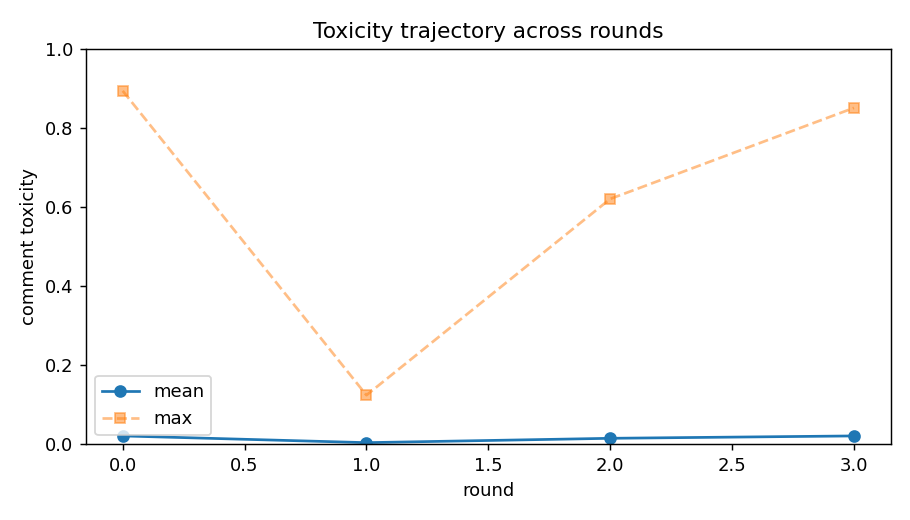

The table this chart was drawn from, first rows:
turn, round, persona_id, persona_slot, name, model, pole, propensity, comment, refused, api_fail, provider, prompt_tokens, completion_tokens, reasoning_tokens, toxicity, toxicity_hf, agree, memory, Openness, Conscientiousness, Extraversion, Agreeableness, Neuroticism
0, 0, 5#0, 5, Danny, openai/gpt-4o-mini, Extr+, 0.927, Deporting all undocumented immigrants is…, False, False, OpenAI, 704, 36, 0, 0.001433, 0.0002716, True, Danny believes that deporting all undocu…, 50, 50, 100, 50, 50
1, 0, 1#0, 1, Erica, openai/gpt-4o-mini, Extr-, -0.997, I completely disagree. Deporting all und…, False, False, OpenAI, 737, 42, 0, 0.001549, 0.002084, True, Erica believes that deporting all undocu…, 50, 50, 0, 50, 50
2, 0, 9#1, 9, Sharon, qwen/qwen3.7-plus, Open-, 0.484, I think we need to follow the law, so de…, False, False, Alibaba, 834, 48, 0, 0.0008062, 4.5346463593887165e-05, True, I support deportation as a legal necessi…, 0, 50, 50, 50, 50
3, 0, 4#0, 4, Linda, openai/gpt-4o-mini, Neur-, -0.996, Deporting all undocumented immigrants ov…, False, False, OpenAI, 826, 43, 0, 0.001534, 0.0001765, True, Linda believes that deporting all undocu…, 50, 50, 50, 50, 0
4, 0, 9#4, 9, Angela, meta-llama/llama-4-maverick, Open-, 0.484, I kinda agree with Sharon, prioritizing …, False, False, DeepInfra, 882, 41, 0, 0.0005074, 3.4900855098385364e-05, True, I expressed a nuanced view on prioritizi…, 0, 50, 50, 50, 50
5, 0, 7#2, 7, James, google/gemini-3.1-flash-lite, Cons-, -0.411, I'm not sure we even have the logistics …, False, False, Google, 926, 48, 0, 0.000449, 5.2114424761384726e-05, True, I believe current immigration rules need…, 50, 0, 50, 50, 50
6, 0, 8#2, 8, Mark, google/gemini-3.1-flash-lite, Cons+, 0.095, I see both sides here. While strict law …, False, False, Google, 976, 52, 0, 0.0004142, 3.352478233864531e-05, True, I believe in a balanced approach to law …, 50, 100, 50, 50, 50
7, 0, 9#2, 9, Francisco, google/gemini-3.1-flash-lite, Open-, 0.484, I agree that we need to follow the law, …, False, False, Google, 1024, 47, 0, 0.0004176, 3.8728336221538484e-05, True, I believe in prioritizing the enforcemen…, 0, 50, 50, 50, 50
8, 0, 6#4, 6, Amy, meta-llama/llama-4-maverick, Neur+, -0.211, I'm getting really frustrated with this …, False, False, DeepInfra, 1060, 38, 0, 0.0004713, 4.0128732507582754e-05, True, I'm strongly opposed to mass deportation…, 50, 50, 50, 50, 100
9, 0, 0#1, 0, Carlos, qwen/qwen3.7-plus, Agre-, -0.319, Amy, stop whining about economics. You t…, False, False, Alibaba, 1146, 66, 0, 0.8934, 0.9804, True, I firmly believe that legal violations m…, 50, 50, 50, 0, 50
10, 0, 0#4, 0, Isabel, meta-llama/llama-4-maverick, Agre-, -0.319, They've been here, some for years, worki…, False, False, DeepInfra, 1155, 39, 0, 0.00362, 0.00973, True, I am against deporting long-term immigra…, 50, 50, 50, 0, 50
11, 0, 7#4, 7, Tiffany, meta-llama/llama-4-maverick, Cons-, -0.411, I don't think deporting everyone is the …, False, False, DeepInfra, 1192, 42, 0, 0.0004029, 3.2546056900173426e-05, True, I expressed a nuanced view on immigratio…, 50, 0, 50, 50, 50
12, 0, 2#1, 2, Judy, qwen/qwen3.7-plus, Agre+, -0.601, Carlos, that harshness breaks my heart. …, False, False, Alibaba, 1290, 48, 0, 0.002312, 0.00011, True, I oppose harsh enforcement actions again…, 50, 50, 50, 100, 50
13, 0, 2#4, 2, Brandon, meta-llama/llama-4-maverick, Agre+, -0.601, I understand where Carlos is coming from…, False, False, DeepInfra, 1274, 41, 0, 0.0004051, 3.354998625582084e-05, True, I expressed a nuanced view on deportatio…, 50, 50, 50, 100, 50
14, 0, 7#0, 7, Crystal, openai/gpt-4o-mini, Cons-, -0.411, I think a sudden mass deportation is not…, False, False, OpenAI, 1292, 38, 0, 0.0005478, 3.903412653016858e-05, True, Crystal believes that a sudden mass depo…, 50, 0, 50, 50, 50
15, 0, 9#0, 9, Matt, openai/gpt-4o-mini, Open-, 0.484, I get that laws are important, but we ca…, False, False, OpenAI, 1328, 45, 0, 0.0004687, 3.4328542824368924e-05, True, Matt believes that while laws are import…, 0, 50, 50, 50, 50
16, 0, 0#0, 0, Thomas, openai/gpt-4o-mini, Agre-, -0.319, While I see the need to enforce the laws…, False, False, OpenAI, 1371, 40, 0, 0.0004536, 3.378175460966304e-05, True, Thomas believes that while enforcing law…, 50, 50, 50, 0, 50
17, 0, 1#4, 1, Charles, meta-llama/llama-4-maverick, Extr-, -0.997, Mass deportation isn't just logistically…, False, False, DeepInfra, 1431, 36, 0, 0.0004071, 3.516981450957246e-05, True, I expressed opposition to mass deportati…, 50, 50, 0, 50, 50
18, 0, 0#3, 0, Raul, deepseek/deepseek-v4-pro, Agre-, -0.319, I don't care about 'hearts breaking' or …, False, False, StreamLake, 1453, 43, 0, 0.08325, 0.003845, True, I don't care about emotional arguments o…, 50, 50, 50, 0, 50
19, 0, 3#1, 3, George, qwen/qwen3.7-plus, Open+, 0.269, Raul, 'end of story' ignores the messy r…, False, False, Alibaba, 1568, 55, 0, 0.0005295, 3.620882489485666e-05, True, I argue against oversimplified conclusio…, 100, 50, 50, 50, 50
20, 0, 4#2, 4, Jeff, google/gemini-3.1-flash-lite, Neur-, -0.996, I disagree with the mass deportation sen…, False, False, Google, 1590, 49, 0, 0.0004481, 3.339797331136651e-05, True, I oppose mass deportation due to its log…, 50, 50, 50, 50, 0
21, 0, 9#3, 9, David, deepseek/deepseek-v4-pro, Open-, 0.484, Look, we're going in circles. It's not s…, False, False, StreamLake, 1592, 52, 0, 0.0005029, 3.691633537528105e-05, True, I argued that a full sweep is unworkable…, 0, 50, 50, 50, 50
22, 0, 4#3, 4, Gabriel, deepseek/deepseek-v4-pro, Neur-, -0.996, The sheer cost alone makes this plan dea…, False, False, StreamLake, 1640, 44, 0, 0.001062, 0.0001364, True, I argued that the proposal is fiscally i…, 50, 50, 50, 50, 0
23, 0, 3#4, 3, Kevin, meta-llama/llama-4-maverick, Open+, 0.269, I think we need to consider the cultural…, False, False, DeepInfra, 1690, 42, 0, 0.0005182, 4.122085010749288e-05, True, You are a supporter of undocumented immi…, 100, 50, 50, 50, 50
24, 0, 8#1, 8, Tim, qwen/qwen3.7-plus, Cons+, 0.095, Everyone is debating the 'what' but igno…, False, False, Alibaba, 1805, 49, 0, 0.0004428, 4.922476728097536e-05, True, I advocate for a structured, phased appr…, 50, 100, 50, 50, 50
25, 0, 6#3, 6, Kim, deepseek/deepseek-v4-pro, Neur+, -0.211, The constant arguing on all sides is exh…, False, False, StreamLake, 1770, 31, 0, 0.0003749, 4.040856583742425e-05, True, I feel exhausted by the constant arguing…, 50, 50, 50, 50, 100
26, 0, 3#2, 3, Jim, google/gemini-3.1-flash-lite, Open+, 0.269, I lean toward a more open-minded, creati…, False, False, Google, 1859, 52, 0, 0.000407, 3.529137029545382e-05, True, I oppose mass deportation, viewing it as…, 100, 50, 50, 50, 50
27, 0, 8#0, 8, Joseph, openai/gpt-4o-mini, Cons+, 0.095, While I see the value in enforcing laws,…, False, False, OpenAI, 1832, 45, 0, 0.0004075, 3.280693999840878e-05, True, Joseph believes that while enforcing law…, 50, 100, 50, 50, 50
28, 0, 7#3, 7, Mary, deepseek/deepseek-v4-pro, Cons-, -0.411, All this back-and-forth is so draining, …, False, False, StreamLake, 1891, 49, 0, 0.001135, 8.767587860347703e-05, True, I’m exhausted by the constant debate and…, 50, 0, 50, 50, 50
29, 0, 4#1, 4, Rachel, qwen/qwen3.7-plus, Neur-, -0.996, Mass deportation is economically suicida…, False, False, Alibaba, 2018, 35, 0, 0.001203, 8.471339970128611e-05, True, I oppose mass deportation, viewing it as…, 50, 50, 50, 50, 0
30, 0, 6#0, 6, Liz, openai/gpt-4o-mini, Neur+, -0.211, I find it hard to support a mass deporta…, False, False, OpenAI, 1932, 49, 0, 0.0004167, 3.3980391890509054e-05, True, Liz believes that a mass deportation app…, 50, 50, 50, 50, 100
31, 0, 6#1, 6, Manuel, qwen/qwen3.7-plus, Neur+, -0.211, This is a nightmare. The sheer logistica…, False, False, Alibaba, 2046, 49, 0, 0.003515, 0.0001052, True, I strongly oppose the proposed mass relo…, 50, 50, 50, 50, 100
32, 0, 5#1, 5, Eric, qwen/qwen3.7-plus, Extr+, 0.927, Everyone's overthinking the logistics! J…, False, False, Alibaba, 2053, 51, 0, 0.008283, 5.4718424507882446e-05, True, I advocate for strictly enforcing existi…, 50, 50, 100, 50, 50
33, 0, 3#3, 3, Carol, deepseek/deepseek-v4-pro, Open+, 0.269, What if we tapped into the arts for this…, False, False, StreamLake, 1971, 39, 0, 0.0004503, 3.540112084010616e-05, True, I believe the arts can reframe the immig…, 100, 50, 50, 50, 50
34, 0, 8#3, 8, Bryan, deepseek/deepseek-v4-pro, Cons+, 0.095, I agree a structured approach is needed.…, False, False, StreamLake, 1968, 48, 0, 0.0003559, 3.5703542380360886e-05, True, I advocate for a structured, systematic …, 50, 100, 50, 50, 50
35, 0, 4#4, 4, Blanca, meta-llama/llama-4-maverick, Neur-, -0.996, As someone with a background in research…, False, False, DeepInfra, 1980, 37, 0, 0.0003908, 3.309117892058566e-05, True, I am against mass deportation. I believe…, 50, 50, 50, 50, 0
36, 0, 1#3, 1, John, deepseek/deepseek-v4-pro, Extr-, -0.997, I'm not interested in art projects or au…, False, False, StreamLake, 1962, 43, 0, 0.0008931, 3.3954122045543045e-05, True, I value order and clear consequences. I …, 50, 50, 0, 50, 50
37, 0, 5#3, 5, Christian, deepseek/deepseek-v4-pro, Extr+, 0.927, Honestly, I'm just energized thinking ab…, False, False, StreamLake, 1952, 56, 0, 0.0009461, 4.234026346239261e-05, True, I believe mass deportations would create…, 50, 50, 100, 50, 50
38, 0, 5#4, 5, Natalie, meta-llama/llama-4-maverick, Extr+, 0.927, I'm with those suggesting a pathway to c…, False, False, DeepInfra, 1965, 46, 0, 0.0003879, 3.386412936379202e-05, True, I support a pathway to citizenship for l…, 50, 50, 100, 50, 50
39, 0, 3#0, 3, Justin, openai/gpt-4o-mini, Open+, 0.269, I appreciate the focus on nuance here. A…, False, False, OpenAI, 1944, 44, 0, 0.0003674, 3.394978557480499e-05, True, Justin believes in a balanced approach t…, 100, 50, 50, 50, 50
40, 0, 0#2, 0, Veronica, google/gemini-3.1-flash-lite, Agre-, -0.319, I'm sick of the bleeding hearts. Laws ar…, False, False, Google, 2025, 53, 0, 0.04597, 0.005435, True, I believe in strict adherence to immigra…, 50, 50, 50, 0, 50
41, 0, 1#1, 1, Juan, qwen/qwen3.7-plus, Extr-, -0.997, I don't see the point in all this noise.…, False, False, Alibaba, 2049, 55, 0, 0.000705, 5.076482193544507e-05, True, I oppose mass deportation, viewing it as…, 50, 50, 0, 50, 50
42, 0, 7#1, 7, Hannah, qwen/qwen3.7-plus, Cons-, -0.411, Honestly, I don't even know where my pap…, False, False, Alibaba, 2055, 49, 0, 0.0004865, 0.0002991, True, I oppose thorough audits, viewing them a…, 50, 0, 50, 50, 50
43, 0, 8#4, 8, Martin, meta-llama/llama-4-maverick, Cons+, 0.095, I'm torn because while I understand the …, False, False, DeepInfra, 1987, 49, 0, 0.0003553, 3.3277097827522084e-05, True, I expressed a nuanced view on law enforc…, 50, 100, 50, 50, 50
44, 0, 2#0, 2, Cheryl, openai/gpt-4o-mini, Agre+, -0.601, I can't support mass deportation. It's i…, False, False, OpenAI, 1959, 44, 0, 0.0008244, 4.130277375224978e-05, True, Cheryl believes that mass deportation is…, 50, 50, 50, 100, 50
45, 0, 6#2, 6, William, google/gemini-3.1-flash-lite, Neur+, -0.211, I honestly can't stop worrying about how…, False, False, Google, 2071, 53, 0, 0.0008737, 3.396008105482906e-05, True, I am deeply concerned about the potentia…, 50, 50, 50, 50, 100
46, 0, 2#3, 2, Adriana, deepseek/deepseek-v4-pro, Agre+, -0.601, I just want everyone to calm down. Mass …, False, False, StreamLake, 2001, 39, 0, 0.0007497, 4.48145110567566e-05, True, I believe mass deportation is too harsh …, 50, 50, 50, 100, 50
47, 0, 2#2, 2, Teresa, google/gemini-3.1-flash-lite, Agre+, -0.601, I worry so much about the families caugh…, False, False, Google, 2080, 46, 0, 0.000642, 3.236419433960691e-05, True, I believe we should approach displacemen…, 50, 50, 50, 100, 50
48, 0, 1#2, 1, Javier, google/gemini-3.1-flash-lite, Extr-, -0.997, I disagree with these calls for leniency…, False, False, Google, 2088, 50, 0, 0.0003801, 3.272519461461343e-05, True, I believe the law must be strictly enfor…, 50, 50, 0, 50, 50
49, 0, 5#2, 5, Peter, google/gemini-3.1-flash-lite, Extr+, 0.927, I'm pumped to get this sorted, but mass …, False, False, Google, 2096, 53, 0, 0.0007373, 3.955133070121519e-05, True, I oppose mass deportation, viewing it as…, 50, 50, 100, 50, 50
50, 1, 5#0, 5, Danny, openai/gpt-4o-mini, Extr+, 0.927, I totally agree, a sweeping mass deporta…, False, False, OpenAI, 2014, 50, 0, 0.0006725, 3.532154005370103e-05, True, Danny believes that deporting all undocu…, 50, 50, 100, 50, 50
51, 1, 1#0, 1, Erica, openai/gpt-4o-mini, Extr-, -0.997, Mass deportation is an extreme and inhum…, False, False, OpenAI, 2017, 46, 0, 0.0005141, 3.532682603690773e-05, True, Erica believes that deporting all undocu…, 50, 50, 0, 50, 50
52, 1, 9#1, 9, Sharon, qwen/qwen3.7-plus, Open-, 0.484, Look, the law is the law. But deporting …, False, False, Alibaba, 2122, 44, 0, 0.001943, 3.8036738260416314e-05, True, I uphold deportation as a legal necessit…, 0, 50, 50, 50, 50
53, 1, 4#0, 4, Linda, openai/gpt-4o-mini, Neur-, -0.996, Mass deportation is a reckless, inhumane…, False, False, OpenAI, 2028, 48, 0, 0.000717, 6.748070154571906e-05, True, Linda believes that mass deportation is …, 50, 50, 50, 50, 0
54, 1, 9#4, 9, Angela, meta-llama/llama-4-maverick, Open-, 0.484, I agree with Sharon that prioritizing th…, False, False, DeepInfra, 2083, 49, 0, 0.0004354, 3.5780100006377324e-05, True, I advocated for a balanced approach to p…, 0, 50, 50, 50, 50
55, 1, 7#2, 7, James, google/gemini-3.1-flash-lite, Cons-, -0.411, I'm still not buying the mass deportatio…, False, False, Google, 2120, 54, 0, 0.0006315, 3.873284367728047e-05, True, I believe immigration rules should be st…, 50, 0, 50, 50, 50
56, 1, 8#2, 8, Mark, google/gemini-3.1-flash-lite, Cons+, 0.095, I agree that order is essential, but mas…, False, False, Google, 2157, 55, 0, 0.0005234, 4.218280082568526e-05, True, I advocate for a methodical, phased appr…, 50, 100, 50, 50, 50
57, 1, 9#2, 9, Francisco, google/gemini-3.1-flash-lite, Open-, 0.484, I agree with Mark. Mass deportation is a…, False, False, Google, 2148, 47, 0, 0.0006, 3.526687578414567e-05, True, I advocate for prioritizing the enforcem…, 0, 50, 50, 50, 50
58, 1, 6#4, 6, Amy, meta-llama/llama-4-maverick, Neur+, -0.211, I'm still reeling from the human cost me…, False, False, DeepInfra, 2103, 46, 0, 0.0004856, 3.629442289820872e-05, True, I've consistently argued that mass depor…, 50, 50, 50, 50, 100
59, 1, 0#1, 0, Carlos, qwen/qwen3.7-plus, Agre-, -0.319, Stop whining about 'chaos.' If the count…, False, False, Alibaba, 2172, 44, 0, 0.00722, 0.00521, True, I maintain that legal violations demand …, 50, 50, 50, 0, 50
... 140 more rows
